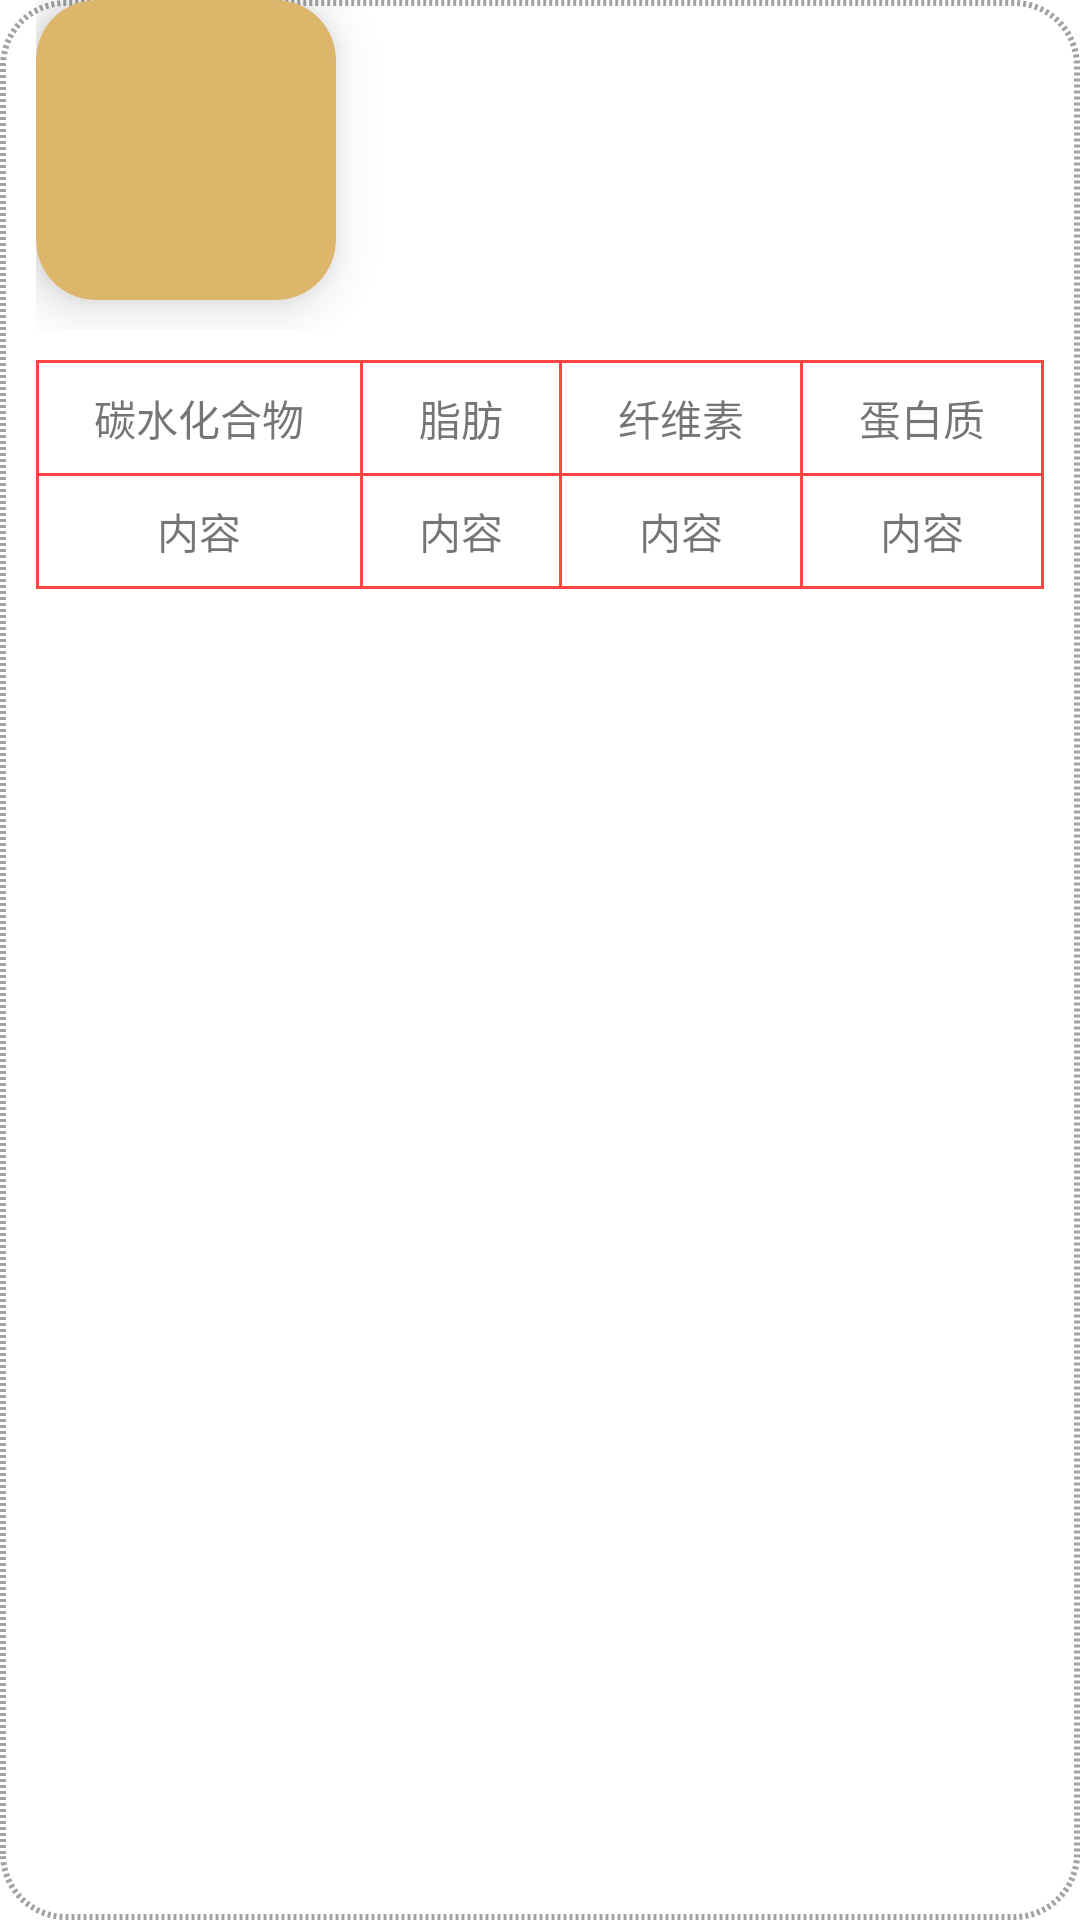

Produce the Android XML layout that renders to this screen, including the resource entries it uses.
<!-- AndroidManifest.xml: application theme Theme.HelloFood -->
<!-- res/layout/test.xml -->
<?xml version="1.0" encoding="utf-8"?>


<LinearLayout xmlns:android="http://schemas.android.com/apk/res/android"
    xmlns:app="http://schemas.android.com/apk/res-auto"
    xmlns:tools="http://schemas.android.com/tools"
    android:layout_width="match_parent"
    android:layout_height="wrap_content"
    android:orientation="vertical"
    android:background="@drawable/shape_radius15"
    android:layout_marginBottom="20dp"
    >
    <RelativeLayout
        android:id="@+id/rl_recommend"
        android:layout_width="match_parent"
        android:layout_height="wrap_content"
        android:layout_marginLeft="12dp"
        android:layout_marginRight="12dp">
        <androidx.cardview.widget.CardView
            android:id="@+id/cv_recommend"
            android:layout_marginBottom="10dp"
            android:layout_width="wrap_content"
            android:layout_height="wrap_content"
            app:cardBackgroundColor="#ddb66c"
            app:cardElevation="10dp"
            app:cardCornerRadius="20dp">
            <ImageView
                android:id="@+id/iv_cd"
                android:src="@mipmap/shuizhuyu"
                android:scaleType="centerCrop"
                android:layout_width="100dp"
                android:layout_height="100dp">
            </ImageView>
        </androidx.cardview.widget.CardView>

        <TextView
            android:id="@+id/tv_title"
            android:layout_width="wrap_content"
            android:layout_height="wrap_content"
            android:layout_marginLeft="30dp"
            android:layout_marginTop="15dp"
            android:layout_toRightOf="@+id/cv_recommend"
            android:text="水煮鱼"
            android:textColor="@color/white"
            android:textSize="20sp"
            android:textStyle="bold" />

        <TextView
            android:id="@+id/tv_heat"
            android:layout_width="wrap_content"
            android:layout_height="wrap_content"
            android:layout_marginLeft="30dp"
            android:layout_marginTop="50dp"
            android:layout_toRightOf="@+id/cv_recommend"
            android:text="116"
            android:textColor="@color/white"
            android:textSize="18sp" />

        <TextView
            android:layout_width="wrap_content"
            android:layout_height="wrap_content"
            android:layout_marginLeft="5dp"
            android:layout_marginTop="50dp"
            android:layout_toRightOf="@+id/tv_heat"
            android:text="千卡/100克"
            android:textColor="@color/white"
            android:textSize="18sp" />

    </RelativeLayout>
    <TableLayout
        android:layout_width="match_parent"
        android:layout_marginTop="10dp"
        android:layout_marginLeft="12dp"
        android:layout_marginRight="12dp"
        android:layout_marginBottom="10dp"
        android:layout_height="wrap_content"
        android:divider="@drawable/line_h"
        android:showDividers="beginning|middle|end"
        android:orientation="vertical"
        >

        <TableRow
            android:divider="@drawable/line_h"
            android:showDividers="beginning|middle|end"
            android:orientation="horizontal">
            <TextView

                android:layout_weight="1"
                android:padding="8dp"
                android:text="碳水化合物"
                android:gravity="center"/>
            <TextView
                android:layout_weight="1"
                android:padding="8dp"
                android:text="脂肪"
                android:gravity="center"/>
            <TextView
                android:layout_weight="1"
                android:padding="8dp"
                android:text="纤维素"
                android:gravity="center"/>
            <TextView
                android:layout_weight="1"
                android:padding="8dp"
                android:text="蛋白质"
                android:gravity="center"/>
        </TableRow>
        <TableRow
            android:layout_width="match_parent"
            android:divider="@drawable/line_h"
            android:showDividers="beginning|middle|end">
            <TextView
                android:id="@+id/tv_cho"
                android:layout_weight="1"
                android:padding="8dp"
                android:text="内容"
                android:gravity="center"/>
            <TextView
                android:id="@+id/tv_fat"
                android:layout_weight="1"
                android:padding="8dp"
                android:text="内容"
                android:gravity="center"/>
            <TextView
                android:id="@+id/tv_e"
                android:layout_weight="1"
                android:padding="8dp"
                android:text="内容"
                android:gravity="center"/>
            <TextView
                android:id="@+id/tv_pro"
                android:layout_weight="1"
                android:padding="8dp"
                android:text="内容"
                android:gravity="center"/>
        </TableRow>
    </TableLayout>
</LinearLayout>
<!-- resources referenced by this layout -->
<resources>
  <color name="white">#FFFFFFFF</color>
  <!-- drawable line_h (drawable) -->
  <?xml version="1.0" encoding="utf-8"?>
  
  <shape xmlns:android="http://schemas.android.com/apk/res/android"
      android:shape="rectangle">
      <size android:width="1dp" android:height="1dp"/>
  
      <solid android:color="@android:color/holo_red_light" />
  
  </shape>
  <!-- drawable shape_radius15 (drawable) -->
  <?xml version="1.0" encoding="utf-8"?>
  
  <shape xmlns:android="http://schemas.android.com/apk/res/android">
  
      <corners android:radius="21dp"/>
      <stroke android:color="#CC8C8B8B" android:width="2dp"
          android:dashWidth="1dp"
          android:dashGap="1dp">
  
      </stroke>
      <solid android:color="#00FFFFFF"/>
  </shape>
  <style name="Theme.HelloFood" parent="Theme.MaterialComponents.DayNight.NoActionBar">
          
          <item name="colorPrimary">#ddb66c</item>
          <item name="colorPrimaryVariant">#2d356d</item>
          <item name="colorOnPrimary">@color/white</item>
          
          <item name="colorSecondary">@color/teal_200</item>
          <item name="colorSecondaryVariant">@color/teal_700</item>
          <item name="colorOnSecondary">@color/black</item>
          
          <item name="android:statusBarColor" tools:targetApi="l">?attr/colorPrimaryVariant</item>
          
      </style>
  <color name="teal_200">#FF03DAC5</color>
  <color name="teal_700">#FF018786</color>
  <color name="black">#FF000000</color>
</resources>
